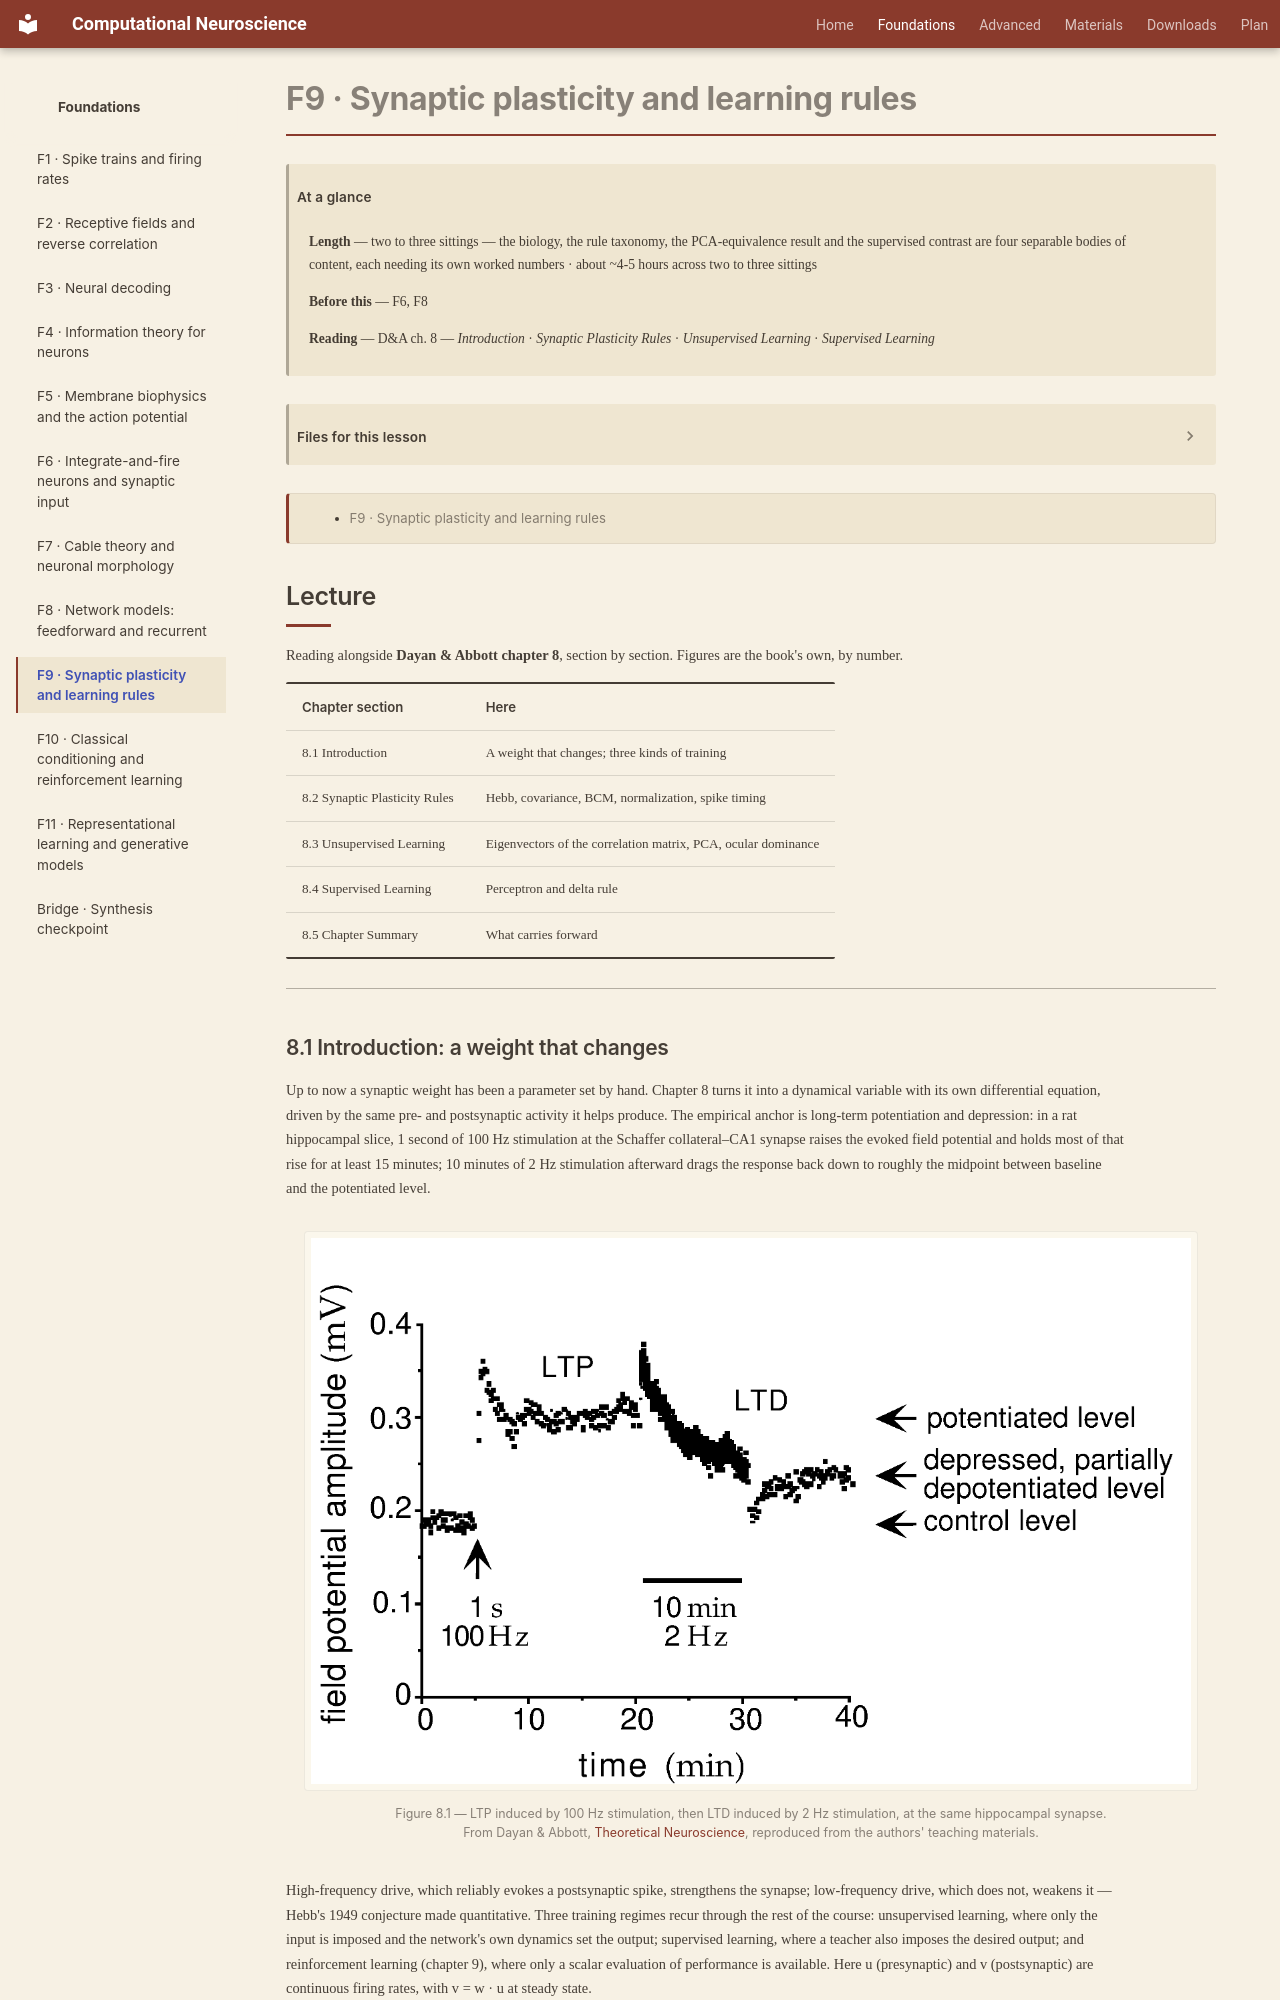

repository: kaleLetendre/comp-neuro-course · page: foundations/F9/index.html · generator: mkdocs

# F9 · Synaptic plasticity and learning rules

!!! abstract "At a glance"

    **Length** — two to three sittings — the biology, the rule taxonomy, the PCA-equivalence result and the supervised contrast are four separable bodies of content, each needing its own worked numbers · about ~4-5 hours across two to three sittings
    **Before this** — F6, F8
    **Reading** — D&A ch. 8 — *Introduction* · *Synaptic Plasticity Rules* · *Unsupervised Learning* · *Supervised Learning*

[TOC]

## Lesson spec

**Goal:** Establish synaptic weights as variables changing under local activity-dependent rules rather than fixed parameters. Derive the basic Hebbian rule's instability and the normalisation fixes, then show that running such a rule on a population is doing statistics — Oja's rule extracts the principal component of the input covariance. Contrast with supervised rules that need an external teacher.

??? note "Scope — what the lesson covers"

    - LTP and LTD as bidirectional weight change; STDP's timing window as the biological grounding for rate-based rules
    - The basic Hebbian rule, its unbounded growth, and subtractive versus multiplicative normalisation as two fixes producing two different weight distributions
    - Covariance and BCM rules, with BCM's sliding threshold as its stability mechanism
    - Oja's rule converging on the principal eigenvector of the input covariance; ocular dominance and receptive-field formation as what this computes developmentally
    - The delta rule and the perceptron as the supervised contrast case
    - Not covered: reward-based three-factor rules (F10)

**You should be able to answer:**
1. A presynaptic spike leads the postsynaptic spike by 10 ms — is the synapse strengthened or weakened, and roughly what is the half-width in milliseconds of the STDP window it falls inside?
2. For an unnormalised Hebbian rule, what happens to the weight magnitude as time goes to infinity, and why does that make the rule implausible on its own?
3. Subtractive and multiplicative normalisation both bound total weight — which drives individual weights to saturate at their bounds, and which leaves a smoother distribution?
4. For Oja's rule, what vector does the weight converge to, expressed in terms of the input covariance matrix?
5. Write the delta-rule update for a linear unit with target d and output y, and name the one input it needs that Hebbian, covariance and BCM rules do not.

**Feeds:** the Bridge checkpoint, A4 (short-term plasticity and eligibility traces), B4 (developmental pruning builds on the competition material), F10 (reward-based learning as the third regime).

**Done when:** For any rule in this lesson you states its update equation, what it converges to or diverges toward, and whether it needs a teacher signal — without consulting the chapter.

---

## Authors' exercises

Dayan & Abbott wrote exercise sets for every chapter and publish them free at gatsby.ucl.ac.uk/~dayan/book. This lesson's are in `exercises/c8.pdf` (chapter 8), with any code and data under `exercises/exercises/c8/`. **Work all.**

They are the authors' problems, not this course's, so they take precedence where the two overlap: if an exercise here duplicates one of theirs, do theirs. They are written for MATLAB; translating to numpy is part of the work and is not hard. The teacher agent has no answer key for these — it marks by reading your code and output, and says so rather than pretending to a key it does not have.
